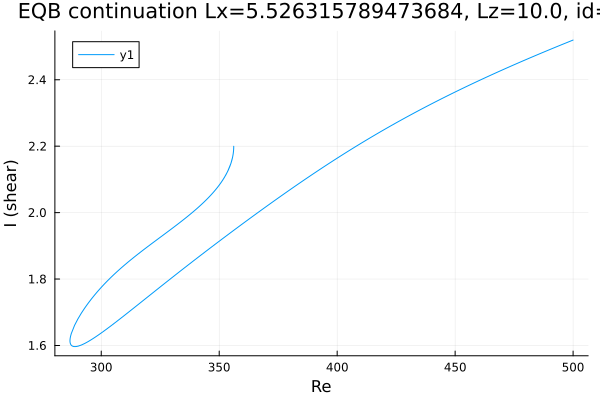

Source data for this figure (header and first rows):
Re, shear
286.7, 1.614
286.7, 1.614
286.7, 1.614
286.7, 1.614
286.7, 1.614
286.7, 1.614
286.7, 1.615
286.7, 1.615
286.7, 1.616
286.8, 1.617
286.8, 1.618
286.8, 1.621
286.9, 1.626
287.3, 1.636
288.7, 1.661
290.1, 1.68
291.5, 1.697
291.7, 1.699
293.2, 1.714
294.6, 1.728
296, 1.741
297.2, 1.752
298.1, 1.76
298.7, 1.765
299.1, 1.768
299.4, 1.77
299.6, 1.772
299.8, 1.773
299.9, 1.774
299.9, 1.774
300, 1.775
300, 1.775
300, 1.775
300.0, 1.775
300.0, 1.775
300, 1.775
300, 1.775
300, 1.775
300.1, 1.776
300.1, 1.776
300.2, 1.777
300.4, 1.778
300.6, 1.779
300.9, 1.782
301.3, 1.785
301.9, 1.789
302.8, 1.796
304, 1.804
305.4, 1.814
306.8, 1.823
308.3, 1.832
309.7, 1.841
311.1, 1.849
312.5, 1.858
313.9, 1.866
315.3, 1.874
316.7, 1.882
318.2, 1.889
319.6, 1.897
321, 1.904
... 328 more rows
